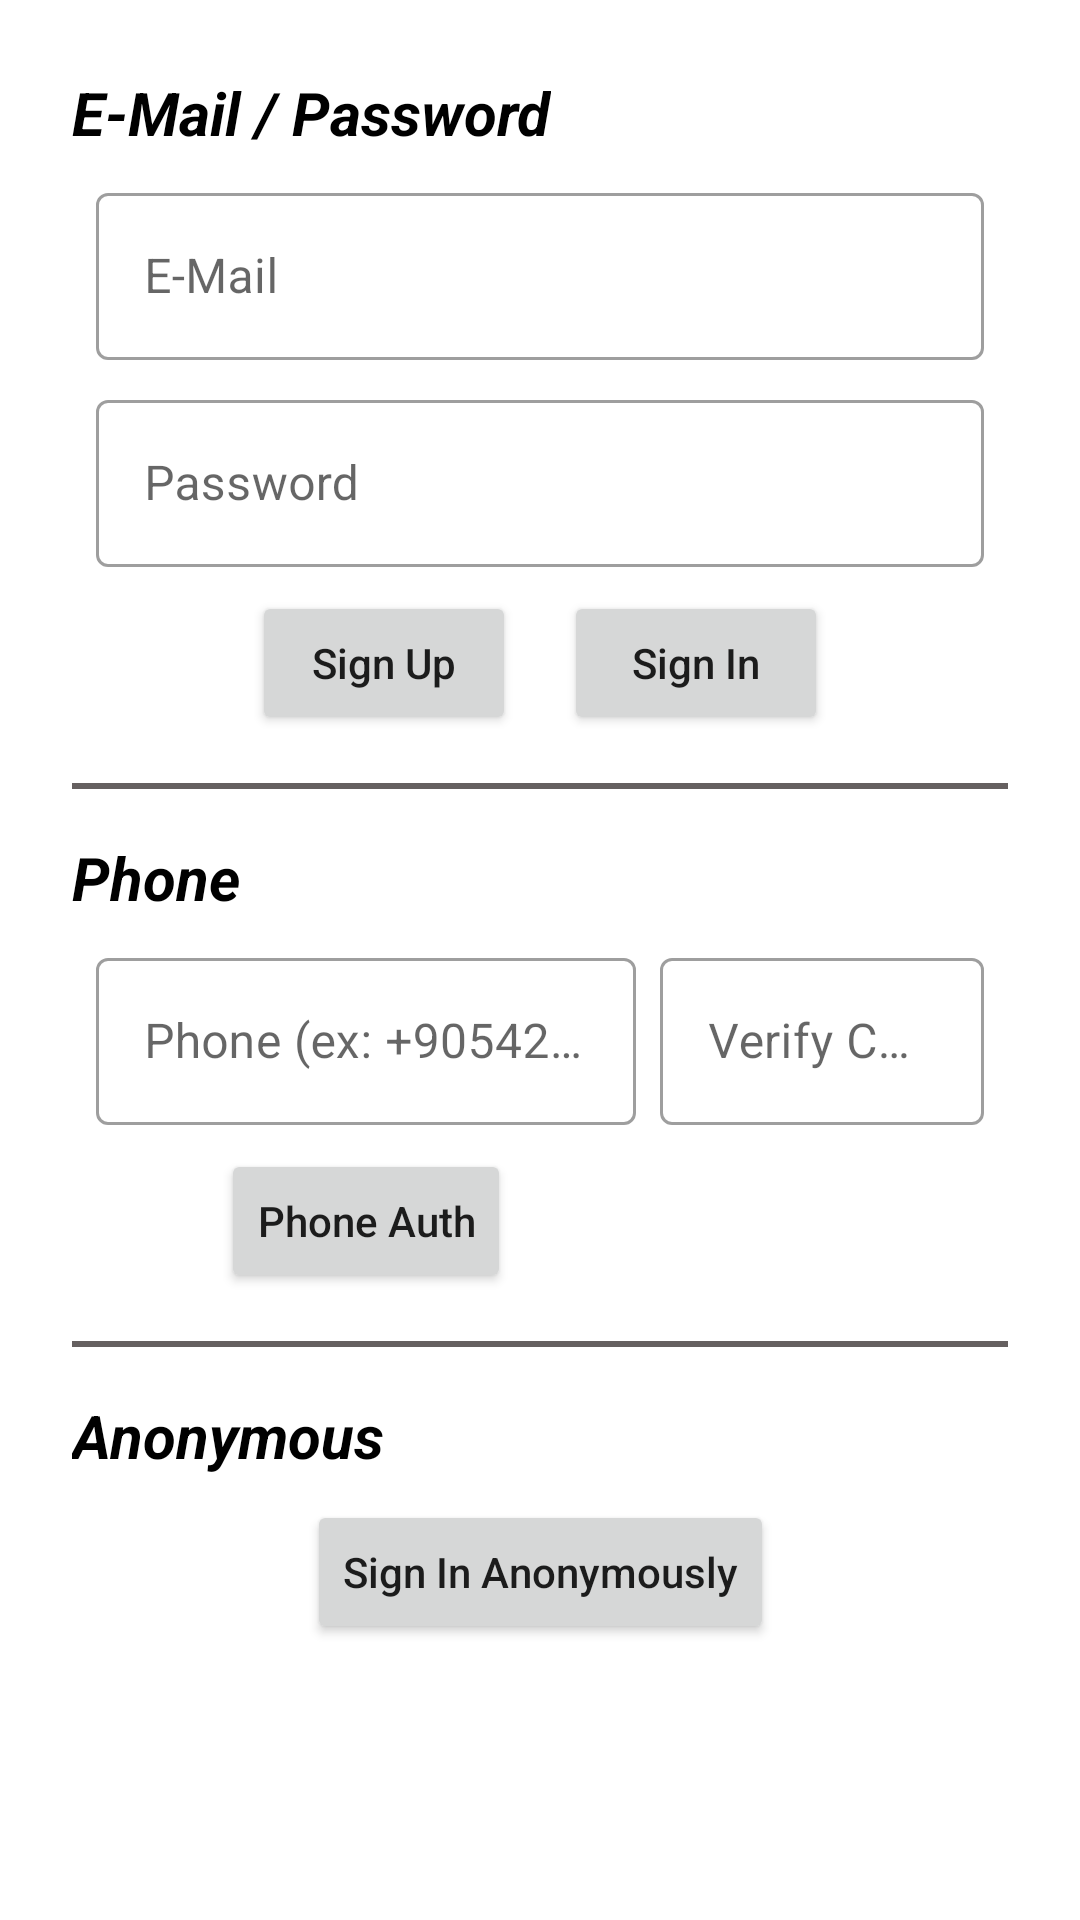

The Android layout XML behind this screen, and the referenced resources:
<!-- AndroidManifest.xml: application theme Theme.BreakingBadApp -->
<!-- res/layout/fragment_native_providers.xml -->
<?xml version="1.0" encoding="utf-8"?>
<androidx.constraintlayout.widget.ConstraintLayout xmlns:android="http://schemas.android.com/apk/res/android"
    xmlns:tools="http://schemas.android.com/tools"
    android:layout_width="match_parent"
    android:layout_height="match_parent"
    xmlns:app="http://schemas.android.com/apk/res-auto"
    tools:context=".ui.auth.NativeProvidersFragment">


    <TextView
        android:id="@+id/textView2"
        android:layout_width="wrap_content"
        android:layout_height="wrap_content"
        android:layout_marginTop="16dp"
        android:text="Phone"
        android:textAlignment="center"
        android:textColor="@color/black"
        android:textSize="20sp"
        android:textStyle="bold|italic"
        app:layout_constraintStart_toStartOf="@+id/textView"
        app:layout_constraintTop_toBottomOf="@+id/divider" />

    <TextView
        android:id="@+id/textView3"
        android:layout_width="wrap_content"
        android:layout_height="wrap_content"
        android:layout_marginTop="16dp"
        android:text="Anonymous"
        android:textAlignment="center"
        android:textColor="@color/black"
        android:textSize="20sp"
        android:textStyle="bold|italic"
        app:layout_constraintStart_toStartOf="@+id/textView"
        app:layout_constraintTop_toBottomOf="@+id/divider2" />

    <com.google.android.material.textfield.TextInputLayout
        android:id="@+id/til_email"
        style="@style/Widget.MaterialComponents.TextInputLayout.OutlinedBox"
        android:layout_width="0dp"
        android:layout_height="wrap_content"
        android:layout_marginStart="32dp"
        android:layout_marginTop="8dp"
        android:layout_marginEnd="32dp"
        android:hint="E-Mail"
        app:layout_constraintEnd_toEndOf="parent"
        app:layout_constraintStart_toStartOf="parent"
        app:layout_constraintTop_toBottomOf="@+id/textView">

        <com.google.android.material.textfield.TextInputEditText
            android:id="@+id/et_email"
            android:layout_width="match_parent"
            android:layout_height="wrap_content"
            android:singleLine="true" />
    </com.google.android.material.textfield.TextInputLayout>

    <com.google.android.material.textfield.TextInputLayout
        android:id="@+id/til_password"
        style="@style/Widget.MaterialComponents.TextInputLayout.OutlinedBox"
        android:layout_width="0dp"
        android:layout_height="wrap_content"
        android:layout_marginTop="8dp"
        android:hint="Password"
        app:layout_constraintEnd_toEndOf="@+id/til_email"
        app:layout_constraintStart_toStartOf="@+id/til_email"
        app:layout_constraintTop_toBottomOf="@+id/til_email">

        <com.google.android.material.textfield.TextInputEditText
            android:id="@+id/et_password"
            android:layout_width="match_parent"
            android:layout_height="wrap_content"
            android:singleLine="true" />
    </com.google.android.material.textfield.TextInputLayout>

    <Button
        android:id="@+id/btn_sign_up"
        android:layout_width="wrap_content"
        android:layout_height="wrap_content"
        android:layout_marginTop="8dp"
        android:layout_marginEnd="8dp"
        android:text="Sign Up"
        android:textAllCaps="false"
        app:layout_constraintEnd_toStartOf="@+id/btn_sign_in"
        app:layout_constraintHorizontal_bias="0.5"
        app:layout_constraintHorizontal_chainStyle="packed"
        app:layout_constraintStart_toStartOf="parent"
        app:layout_constraintTop_toBottomOf="@+id/til_password" />

    <Button
        android:id="@+id/btn_sign_in"
        android:layout_width="wrap_content"
        android:layout_height="wrap_content"
        android:layout_marginStart="8dp"
        android:text="Sign In"
        android:textAllCaps="false"
        app:layout_constraintBottom_toBottomOf="@+id/btn_sign_up"
        app:layout_constraintEnd_toEndOf="parent"
        app:layout_constraintHorizontal_bias="0.5"
        app:layout_constraintStart_toEndOf="@+id/btn_sign_up"
        app:layout_constraintTop_toTopOf="@+id/btn_sign_up" />

    <com.google.android.material.textfield.TextInputLayout
        android:id="@+id/til_phone_number"
        style="@style/Widget.MaterialComponents.TextInputLayout.OutlinedBox"
        android:layout_width="0dp"
        android:layout_height="wrap_content"
        android:layout_marginTop="8dp"
        android:layout_marginEnd="8dp"
        android:hint="Phone (ex: +905420001100)"
        app:layout_constraintEnd_toStartOf="@+id/til_verify_code"
        app:layout_constraintHorizontal_bias="0.5"
        app:layout_constraintStart_toStartOf="@+id/til_email"
        app:layout_constraintTop_toBottomOf="@+id/textView2"
        app:layout_constraintWidth_percent="0.5">

        <com.google.android.material.textfield.TextInputEditText
            android:id="@+id/et_phone_number"
            android:layout_width="match_parent"
            android:layout_height="wrap_content"
            android:singleLine="true" />
    </com.google.android.material.textfield.TextInputLayout>

    <com.google.android.material.textfield.TextInputLayout
        android:id="@+id/til_verify_code"
        style="@style/Widget.MaterialComponents.TextInputLayout.OutlinedBox"
        android:layout_width="0dp"
        android:layout_height="wrap_content"
        android:hint="Verify Code"
        app:layout_constraintBottom_toBottomOf="@+id/til_phone_number"
        app:layout_constraintEnd_toEndOf="@+id/til_email"
        app:layout_constraintHorizontal_bias="0.5"
        app:layout_constraintStart_toEndOf="@+id/til_phone_number"
        app:layout_constraintTop_toTopOf="@+id/til_phone_number"
        app:layout_constraintWidth_percent="0.3">

        <com.google.android.material.textfield.TextInputEditText
            android:id="@+id/et_verify_code"
            android:layout_width="match_parent"
            android:layout_height="wrap_content"
            android:singleLine="true" />
    </com.google.android.material.textfield.TextInputLayout>

    <Button
        android:id="@+id/btn_phone"
        android:layout_width="wrap_content"
        android:layout_height="wrap_content"
        android:layout_marginTop="8dp"
        android:text="Phone Auth"
        android:textAllCaps="false"
        app:layout_constraintEnd_toEndOf="@+id/til_phone_number"
        app:layout_constraintStart_toStartOf="@+id/til_phone_number"
        app:layout_constraintTop_toBottomOf="@+id/til_phone_number" />

    <Button
        android:id="@+id/btn_anonymous"
        android:layout_width="wrap_content"
        android:layout_height="wrap_content"
        android:layout_marginTop="8dp"
        android:text="Sign In Anonymously"
        android:textAllCaps="false"
        app:layout_constraintEnd_toEndOf="parent"
        app:layout_constraintStart_toStartOf="parent"
        app:layout_constraintTop_toBottomOf="@+id/textView3" />

    <TextView
        android:id="@+id/textView"
        android:layout_width="wrap_content"
        android:layout_height="wrap_content"
        android:layout_marginStart="24dp"
        android:layout_marginTop="24dp"
        android:text="E-Mail / Password"
        android:textAlignment="center"
        android:textAllCaps="false"
        android:textColor="@color/black"
        android:textSize="20sp"
        android:textStyle="bold|italic"
        app:layout_constraintStart_toStartOf="parent"
        app:layout_constraintTop_toTopOf="parent" />

    <View
        android:id="@+id/divider"
        android:layout_width="0dp"
        android:layout_height="2dp"
        android:layout_marginStart="24dp"
        android:layout_marginTop="16dp"
        android:layout_marginEnd="24dp"
        android:background="@color/purple_500"
        app:layout_constraintEnd_toEndOf="parent"
        app:layout_constraintStart_toStartOf="parent"
        app:layout_constraintTop_toBottomOf="@+id/btn_sign_up" />

    <View
        android:id="@+id/divider2"
        android:layout_width="0dp"
        android:layout_height="2dp"
        android:layout_marginStart="24dp"
        android:layout_marginTop="16dp"
        android:layout_marginEnd="24dp"
        android:background="@color/purple_500"
        app:layout_constraintEnd_toEndOf="parent"
        app:layout_constraintHorizontal_bias="0.0"
        app:layout_constraintStart_toStartOf="parent"
        app:layout_constraintTop_toBottomOf="@+id/btn_phone" />


</androidx.constraintlayout.widget.ConstraintLayout>
<!-- resources referenced by this layout -->
<resources>
  <color name="black">#FF000000</color>
  <color name="purple_500">#656060</color>
  <style name="Theme.BreakingBadApp" parent="Theme.MaterialComponents.DayNight.DarkActionBar">
          
          <item name="colorPrimary">@color/purple_500</item>
          <item name="colorPrimaryVariant">@color/purple_700</item>
          <item name="colorOnPrimary">@color/white</item>
          
          <item name="colorSecondary">@color/black</item>
          <item name="colorSecondaryVariant">@color/teal_700</item>
          <item name="colorOnSecondary">@color/black</item>
          
          <item name="android:statusBarColor" tools:targetApi="l">?attr/colorPrimaryVariant</item>
          
      </style>
  <color name="purple_700">#FF3700B3</color>
  <color name="white">#FFFFFFFF</color>
  <color name="teal_700">#FF018786</color>
</resources>
